Run: headless pygame with SDL's dummy video driver; simulated clock (each Clock.tick advances the game by its frame time, no real sleeping); random seed 0; keys injected as events and as key.get_pressed() state; mouse plan: one left click at the window centre at the start of phase 2, then a move to the lower-right quarter at the start of phase 3.
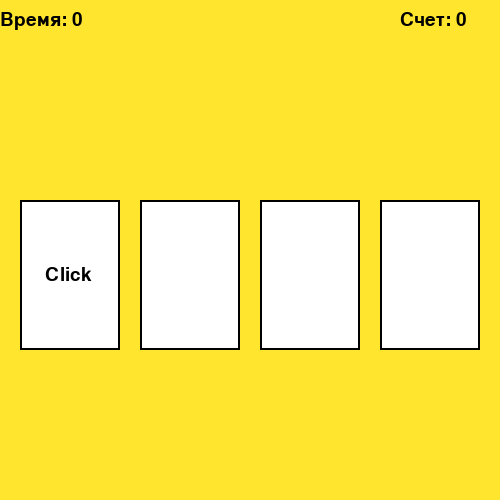
Frame 1 of 4 · flips 1–60 · no input
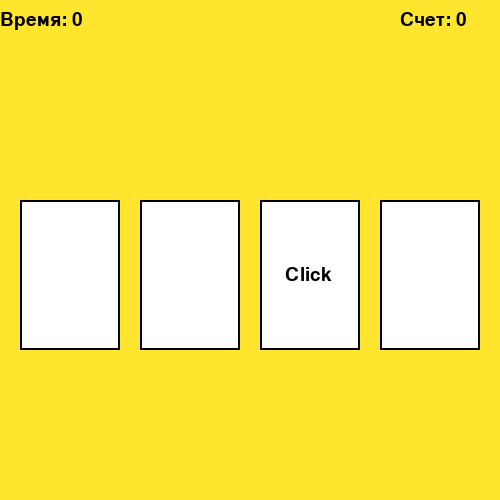
Frame 2 of 4 · flips 61–180 · clicked the window centre · tapped SPACE, RETURN · held RIGHT (→), D
Frame 3 of 4 · flips 181–300 · moved the mouse to the lower-right quarter · held DOWN (↓), S · screen unchanged from frame 2, image omitted
Frame 4 of 4 · flips 301–420 · held LEFT (←), A, UP (↑), W · screen unchanged from frame 3, image omitted

The pygame program that drew these frames:

import pygame
from random import randint
import time

pygame.init()

back = (255, 229, 45)
window_w = 500
window_h = 500
main_window = pygame.display.set_mode((window_w, window_h))
main_window.fill(back)

clock = pygame.time.Clock()


class RectCard():
    def __init__(self, x=0, y=0, width=10, height=10, color=back, frame_color=(0,0,0), thickness=2):
        self.rect = pygame.Rect(x, y, width, height)
        self.rect.x = x
        self.rect.y = y
        self.fill_color = color
        self.frame_color = frame_color
        self.thickness = thickness

    def fill(self):
        pygame.draw.rect(main_window, self.fill_color, self.rect)

    def fill_new_color(self, new_color):
        pygame.draw.rect(main_window, new_color, self.rect)

    def outline(self):
        pygame.draw.rect(main_window, self.frame_color, self.rect, self.thickness)
    def collidepoint(self, x, y):
        return self.rect.collidepoint(x, y)

class LableCard(RectCard):
    def set_text(self, text):
        self.lable = pygame.font.SysFont('Arial', 28).render(text, True, (0,0,0))

    def draw_text(self, shift_x, shift_y):
        self.fill()
        self.outline()
        main_window.blit(self.lable, (self.rect.x + shift_x, self.rect.y + shift_y))

    def draw(self):
        self.fill()
        self.outline()

list_cards = list()

green = (43, 255, 6)
red = (255, 6, 6)
x = 20
for i in range(4):
    card = LableCard(x, 200, 100, 150, (255, 255, 255))
    card.set_text('Click')
    list_cards.append(card)
    x+=120

counter = LableCard(400, 10, 100, 30, back)
counter.points = 0
counter.frame_color = back
counter.set_text(f'Счет: {counter.points}')

restart_btn = LableCard(200, 350, 120, 40, back)
restart_btn.set_text('Restart')

timer = LableCard(0, 10, 100, 30, back)
timer.seconds = 0
timer.frame_color = back
timer.set_text(f'Время: {timer.seconds}')

start_time = time.time()
curent_time = time.time()

wait = 0
run = True
isFinish = True
while run:
    next_time = time.time()
    if isFinish:
        counter.draw_text(0,0)
        timer.draw_text(0,0)
        if wait == 0:
            main_window.fill(back)
            index_card = randint(0, 3)
            for i in range(len(list_cards)):
                if index_card == i:
                    list_cards[i].draw_text(25, 65)
                else:
                    list_cards[i].draw()
            wait = 20

        else:
            wait -=1

    for e in pygame.event.get():
        if e.type == pygame.QUIT:
            run = False
        if e.type == pygame.MOUSEBUTTONDOWN:
            x, y = e.pos
            if restart_btn.collidepoint(x,y):
                isFinish = True
                wait = 0
                counter.points = 0
                counter.set_text(f'Счет: {counter.points}')
            for i in range(len(list_cards)):
                if list_cards[i].collidepoint(x, y):
                    if i == index_card:
                        counter.points +=1
                        counter.set_text(f'Счет: {counter.points}')
                        list_cards[i].fill_new_color(green)
                    else:
                        list_cards[i].fill_new_color(red)

    if counter.points > 2:
        win_text = LableCard(0, 0, window_w, window_h, (3, 61, 0))
        win_text.fill_color = (205, 255, 161)
        win_text.frame_color = (205, 255, 161)
        win_text.set_text('Ты победил!')
        win_text.draw_text(window_w/2.5,window_h/2.5)
        restart_btn.draw_text(25,5)
        isFinish = False

    if next_time - curent_time > 1:
        curent_time = next_time
        timer.seconds +=1
        timer.set_text(f'Время: {timer.seconds}')

    if next_time - start_time > 5:
        lose_text = LableCard(0, 0, window_w, window_h, (3, 61, 0))
        lose_text.fill_color = (205, 255, 161)
        lose_text.frame_color = (205, 255, 161)
        lose_text.set_text('Ты проиграл!')
        lose_text.draw_text(window_w / 2.5, window_h / 2.5)
        restart_btn.draw_text(25, 5)
        isFinish = False


    clock.tick(60)
    pygame.display.update()
